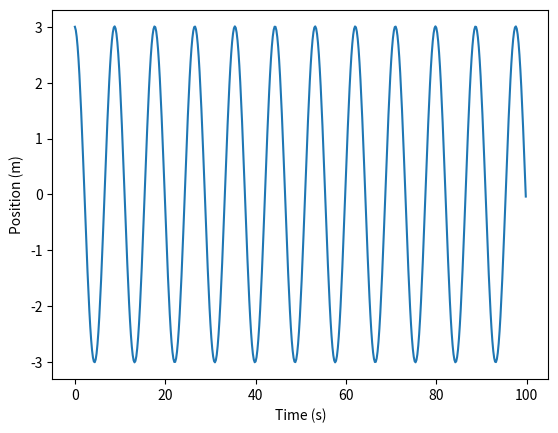

This figure's Python source:
import numpy as np
import matplotlib.pyplot as plt
# omega^2
Osq = 0.5
#langkah
h = 0.2
# grid
t = np.arange(0,100,h)
# nilai awal
x0 = 3.
v0 = 0.
# kecepatan v1
v1 = v0 - Osq*x0*h
# posisi x1
x1 = x0 + v1*h

# daftar posisi
x = [x0,x1]

for i in range(2, len(t)):
  x.append(2*x[i-1] - x[i-2] - Osq*h*h*x[i-1])

print(len(t))
print(len(x))

plt.plot(t,x)
plt.xlabel('Time (s)')
plt.ylabel('Position (m)')
plt.show()
